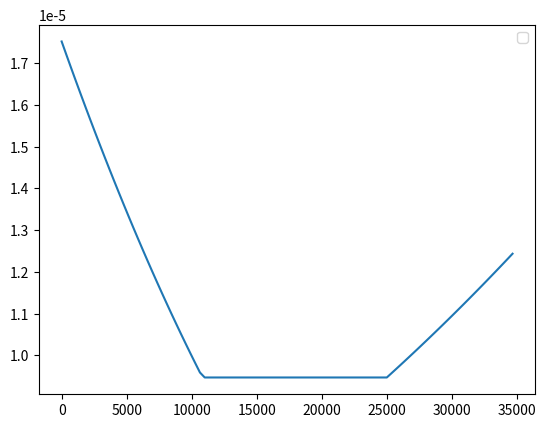

The matplotlib source for this figure:
import matplotlib.pyplot as plt 
import math 
def creating_data (points,data_range): # input: points, range of data  => output: list of data points 
    data = [] 
    a = data_range[0]
    for i in range (points): 
        data.append (a)
        a += (data_range[1]- data_range[0])/points
    return data 
def viscosity1 (h): 
    viscosity = 1.77 * 10 ** (-5) * ((288.04-0.00649*h)/(288.04))** (1.5) * ((394.44-0.00649*h)/(398.44))
    return viscosity
def viscosity2 (h): 
    viscosity = 1.77 * 10 ** (-5) * ((216.54)/(288.04))** (1.5) * ((326.94)/(398.44))
    return viscosity
def viscosity3 (h): 
    viscosity = 1.77 * 10 ** (-5) * ((141.79+0.00299 *h)/(288.04))** (1.5) * ((252.19 + 0.00299 *h)/(398.44))
    return viscosity


# Website of physical constants -  https://www.foehnwall.at/meteo/isa.html 


# data for drawing graph 
points = 30  
data_range1 = [0,11000]
data_range2 = [11000,25000]
data_range3 = [25000,35000]



# data = list of altitude 
data1 = creating_data(points = points,data_range=data_range1)
data2 = creating_data(points = points,data_range=data_range2)
data3 = creating_data(points = points,data_range=data_range3)

data_Viscosity1 =  [] 
data_Viscosity2 =  [] 
data_Viscosity3 =  [] 



# creating list of density, based on the derived function 



# def derived_pressure2 (P_i,M,g0,R,T1,height):
# creating list of preesure, based on the NASA function 

# drawing graph 
for i in range (points):
    data_Viscosity1.append (viscosity1(data1[i]))
    data_Viscosity2.append (viscosity2(data2[i]))
    data_Viscosity3.append (viscosity3(data3[i]))
# R  = R_0 * V ^ (1/3) 
data_altitude = data1 + data2 + data3 
data_viscosity  = data_Viscosity1 + data_Viscosity2 + data_Viscosity3 

plt.plot (data_altitude,data_viscosity)

plt.legend ()
plt.show () 
